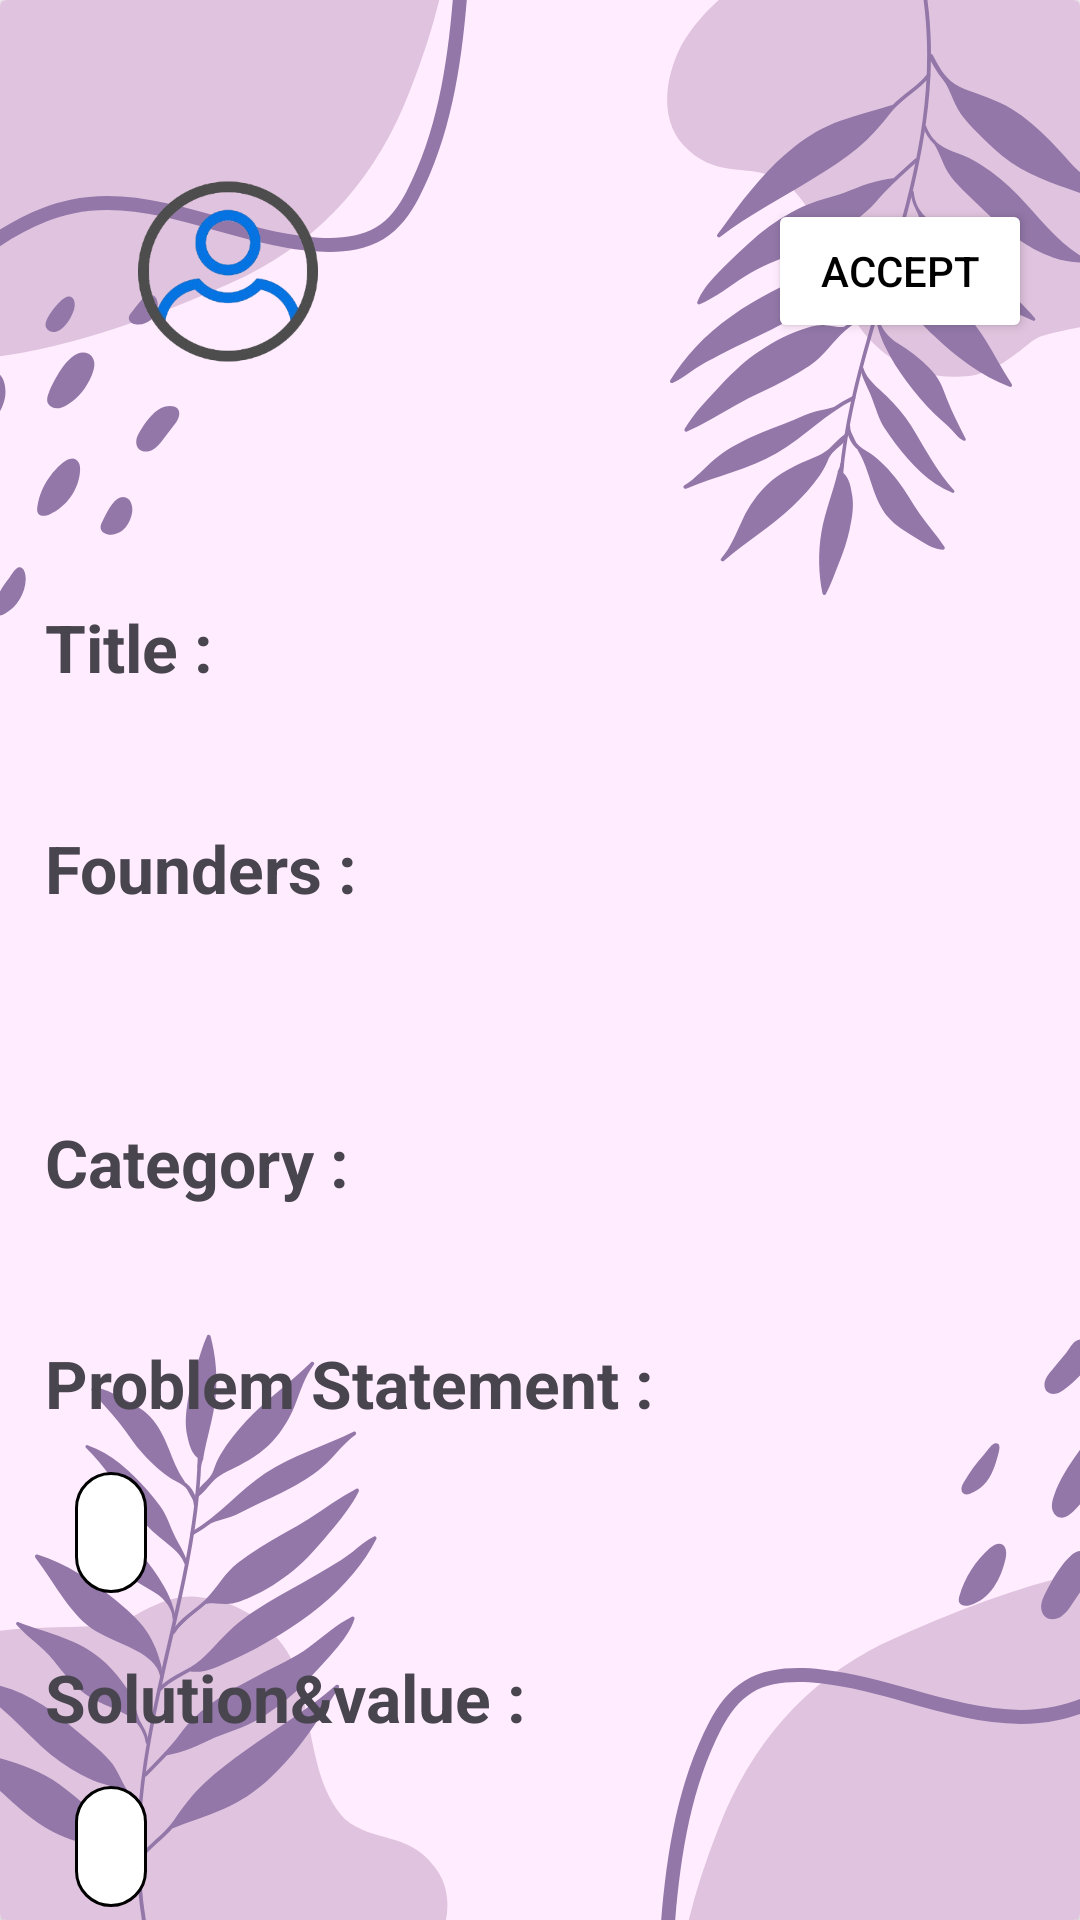

Write the Android layout XML for this screen, with the resource values it uses.
<!-- AndroidManifest.xml: application theme Theme.MiniProject -->
<!-- res/layout/fragment_detail.xml -->
<?xml version="1.0" encoding="utf-8"?>
<RelativeLayout xmlns:android="http://schemas.android.com/apk/res/android"
    xmlns:tools="http://schemas.android.com/tools"
    android:layout_width="match_parent"
    android:layout_height="match_parent"
    tools:context=".detail">

    <androidx.cardview.widget.CardView
        android:layout_width="match_parent"
        android:layout_height="match_parent">

<androidx.core.widget.NestedScrollView
    android:layout_width="match_parent"
    android:layout_height="match_parent"
    android:background="@drawable/leaf1">

    <LinearLayout
        android:layout_width="match_parent"
        android:layout_height="wrap_content"
        android:orientation="vertical">

        <LinearLayout
            android:layout_width="match_parent"
            android:layout_height="wrap_content"
            android:orientation="vertical">

            <LinearLayout
                android:layout_width="match_parent"
                android:layout_height="wrap_content"
                android:orientation="horizontal"
                android:gravity="center_vertical"
                android:padding="16dp">

                <ImageView
                    android:id="@+id/po"
                    android:layout_width="0dp"
                    android:layout_height="149dp"
                    android:layout_weight="1"
                    android:src="@drawable/siva"/>

                <Space
                    android:layout_width="0dp"
                    android:layout_height="0dp"
                    android:layout_weight="1"/>

                <Button
                    android:id="@+id/rejectButton"
                    android:layout_width="wrap_content"
                    android:layout_height="wrap_content"
                    android:text="Accept"
                    android:backgroundTint="#FFFFFF"
                    android:textColor="@color/black"/>
            </LinearLayout>




            <TextView
                android:layout_width="wrap_content"
                android:layout_height="wrap_content"
                android:layout_marginLeft="15dp"
                android:layout_marginTop="20dp"
                android:text="Title :"
                android:textSize="22sp"
                android:textStyle="bold" />

            <EditText
                android:id="@+id/topic"
                android:layout_width="wrap_content"
                android:layout_height="wrap_content"
                android:layout_marginLeft="70dp"
                android:background="@drawable/transparent"
                android:enabled="false"
                android:textColor="@color/black" />

            <TextView
                android:layout_width="wrap_content"
                android:layout_height="wrap_content"
                android:layout_marginLeft="15dp"
                android:layout_marginTop="20dp"
                android:text="Founders :"
                android:textSize="22sp"
                android:textStyle="bold" />

            <EditText
                android:id="@+id/t0"
                android:layout_width="wrap_content"
                android:layout_height="wrap_content"
                android:layout_marginLeft="120dp"
                android:background="@drawable/transparent"
                android:enabled="false"
                android:textColor="@color/black" />

            <EditText
                android:id="@+id/t4"
                android:layout_width="wrap_content"
                android:layout_height="wrap_content"
                android:layout_marginLeft="120dp"
                android:background="@drawable/transparent"
                android:enabled="false"
                android:textColor="@color/black" />

            <TextView
                android:layout_width="wrap_content"
                android:layout_height="wrap_content"
                android:layout_marginLeft="15dp"
                android:layout_marginTop="20dp"
                android:text="Category :"
                android:textSize="22sp"
                android:textStyle="bold" />

            <EditText
                android:id="@+id/t5"
                android:layout_width="wrap_content"
                android:layout_height="wrap_content"
                android:layout_marginLeft="120dp"
                android:background="@drawable/transparent"
                android:enabled="false"
                android:textColor="@color/black" />

            <TextView
                android:layout_width="wrap_content"
                android:layout_height="wrap_content"
                android:layout_marginLeft="15dp"
                android:layout_marginTop="20dp"
                android:text="Problem Statement :"
                android:textSize="22sp"
                android:textStyle="bold" />

            <EditText
                android:id="@+id/t6"
                android:layout_width="wrap_content"
                android:layout_height="wrap_content"
                android:layout_marginLeft="25dp"
                android:layout_marginTop="15dp"
                android:layout_marginRight="10dp"
                android:background="@drawable/roundedittext"
                android:enabled="false"
                android:inputType="textMultiLine"
                android:textColor="@color/black" />

            <TextView
                android:layout_width="wrap_content"
                android:layout_height="wrap_content"
                android:layout_marginLeft="15dp"
                android:layout_marginTop="20dp"
                android:text="Solution&amp;value :"
                android:textSize="22sp"
                android:textStyle="bold" />

            <EditText
                android:id="@+id/t7"
                android:layout_width="wrap_content"
                android:layout_height="wrap_content"
                android:layout_marginLeft="25dp"
                android:layout_marginRight="10dp"
                android:layout_marginTop="15dp"
                android:background="@drawable/roundedittext"
                android:enabled="false"
                android:inputType="textMultiLine"
                android:textColor="@color/black" />

            <TextView
                android:layout_width="wrap_content"
                android:layout_height="wrap_content"
                android:layout_marginLeft="15dp"
                android:layout_marginTop="20dp"
                android:text="Target Market :"
                android:textSize="22sp"
                android:textStyle="bold" />

            <EditText
                android:id="@+id/t8"
                android:layout_width="wrap_content"
                android:layout_height="wrap_content"
                android:layout_marginLeft="170dp"
                android:layout_marginRight="10dp"
                android:background="@drawable/transparent"
                android:enabled="false"
                android:textColor="@color/black" />


            <TextView
                android:layout_width="wrap_content"
                android:layout_height="wrap_content"
                android:layout_marginLeft="15dp"
                android:layout_marginTop="20dp"
                android:text="Investment Ask :"
                android:textSize="22sp"
                android:textStyle="bold" />

            <EditText
                android:id="@+id/t9"
                android:layout_width="wrap_content"
                android:layout_height="wrap_content"
                android:layout_marginLeft="180dp"
                android:layout_marginRight="10dp"
                android:background="@drawable/transparent"
                android:enabled="false"
                android:textColor="@color/black" />

            <TextView
                android:layout_width="wrap_content"
                android:layout_height="wrap_content"
                android:layout_marginLeft="15dp"
                android:layout_marginTop="20dp"
                android:text="Business Model :"
                android:textSize="22sp"
                android:textStyle="bold" />

            <EditText
                android:id="@+id/t10"
                android:layout_width="wrap_content"
                android:layout_height="wrap_content"
                android:layout_marginLeft="120dp"
                android:layout_marginRight="10dp"
                android:background="@drawable/transparent"
                android:enabled="false"
                android:textColor="@color/black" />

            <TextView
                android:layout_width="wrap_content"
                android:layout_height="wrap_content"
                android:layout_marginLeft="15dp"
                android:layout_marginTop="20dp"
                android:text="Contact info :"
                android:textSize="22sp"
                android:textStyle="bold" />

            <EditText
                android:id="@+id/t11"
                android:layout_width="wrap_content"
                android:layout_height="wrap_content"
                android:layout_marginLeft="120dp"
                android:layout_marginRight="10dp"
                android:background="@drawable/transparent"
                android:enabled="false"
                android:textColor="@color/black" />

            <EditText
                android:id="@+id/t12"
                android:layout_width="wrap_content"
                android:layout_height="wrap_content"
                android:layout_marginLeft="120dp"
                android:background="@drawable/transparent"
                android:enabled="false"
                android:textColor="@color/black" />

        </LinearLayout>

    </LinearLayout>

</androidx.core.widget.NestedScrollView>

    </androidx.cardview.widget.CardView>

</RelativeLayout>
<!-- resources referenced by this layout -->
<resources>
  <color name="black">#FF000000</color>
  <!-- drawable leaf1: png bitmap (drawable, 138943 bytes) -->
  <!-- drawable roundedittext (drawable) -->
  <?xml version="1.0" encoding="utf-8"?>
  <shape xmlns:android="http://schemas.android.com/apk/res/android"
      android:shape="rectangle">
  
      
      <solid android:color="#FFFFFF"/>
  
      
      <stroke
          android:width="1dp"
          android:color="#000000"/>
  
      
      <corners android:radius="12dp"/>
  
      
      <padding
          android:left="12dp"
          android:top="8dp"
          android:right="12dp"
          android:bottom="8dp"/>
  </shape>
  <!-- drawable siva: png bitmap (drawable, 57182 bytes) -->
  <!-- drawable transparent (drawable) -->
  <shape xmlns:android="http://schemas.android.com/apk/res/android">
      <solid android:color="@android:color/transparent"/>
  </shape>
  <style name="Theme.MiniProject" parent="Theme.Material3.DayNight.NoActionBar" />
</resources>
